Run: headless pygame with SDL's dummy video driver; simulated clock (each Clock.tick advances the game by its frame time, no real sleeping); random seed 0; keys injected as events and as key.get_pressed() state; no mouse input.
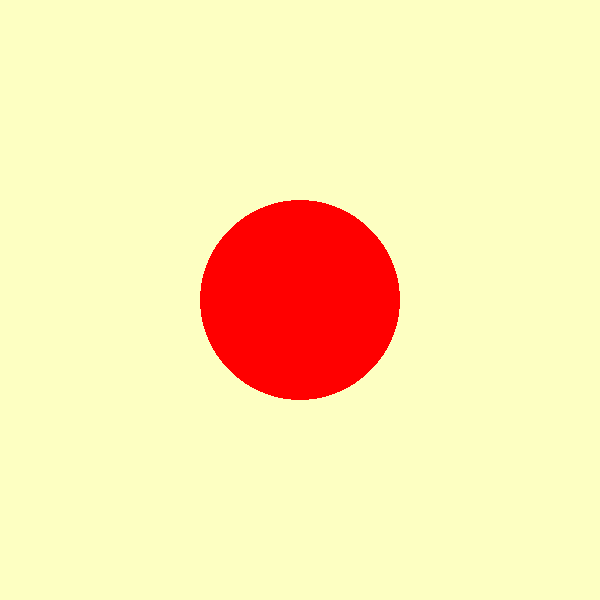
Frame 1 of 4 · flips 1–60 · no input
Frame 2 of 4 · flips 61–180 · tapped SPACE, RETURN · held RIGHT (→), D · screen unchanged from frame 1, image omitted
Frame 3 of 4 · flips 181–300 · held DOWN (↓), S · screen unchanged from frame 2, image omitted
Frame 4 of 4 · flips 301–420 · held LEFT (←), A, UP (↑), W · screen unchanged from frame 3, image omitted

The pygame program that drew these frames:

import os
os.system("cls")
import pygame
# import sys

# instalasi
pygame.init()

# mengatur ukuran layar/screen

screen = pygame.display.set_mode([600, 600])

# mengubah warna screen
screen.fill(("#FDFFC2"))

# buat lingkaran
pygame.draw.circle(screen, ("red"), (300,300), 100)

# agar screen tampil terus (tidak langung close/menghilang)
running = True
while running:
  # loop
  for event in pygame.event.get():
    if event.type == pygame.QUIT:
      running = False
  
  pygame.display.update()

pygame.quit()
